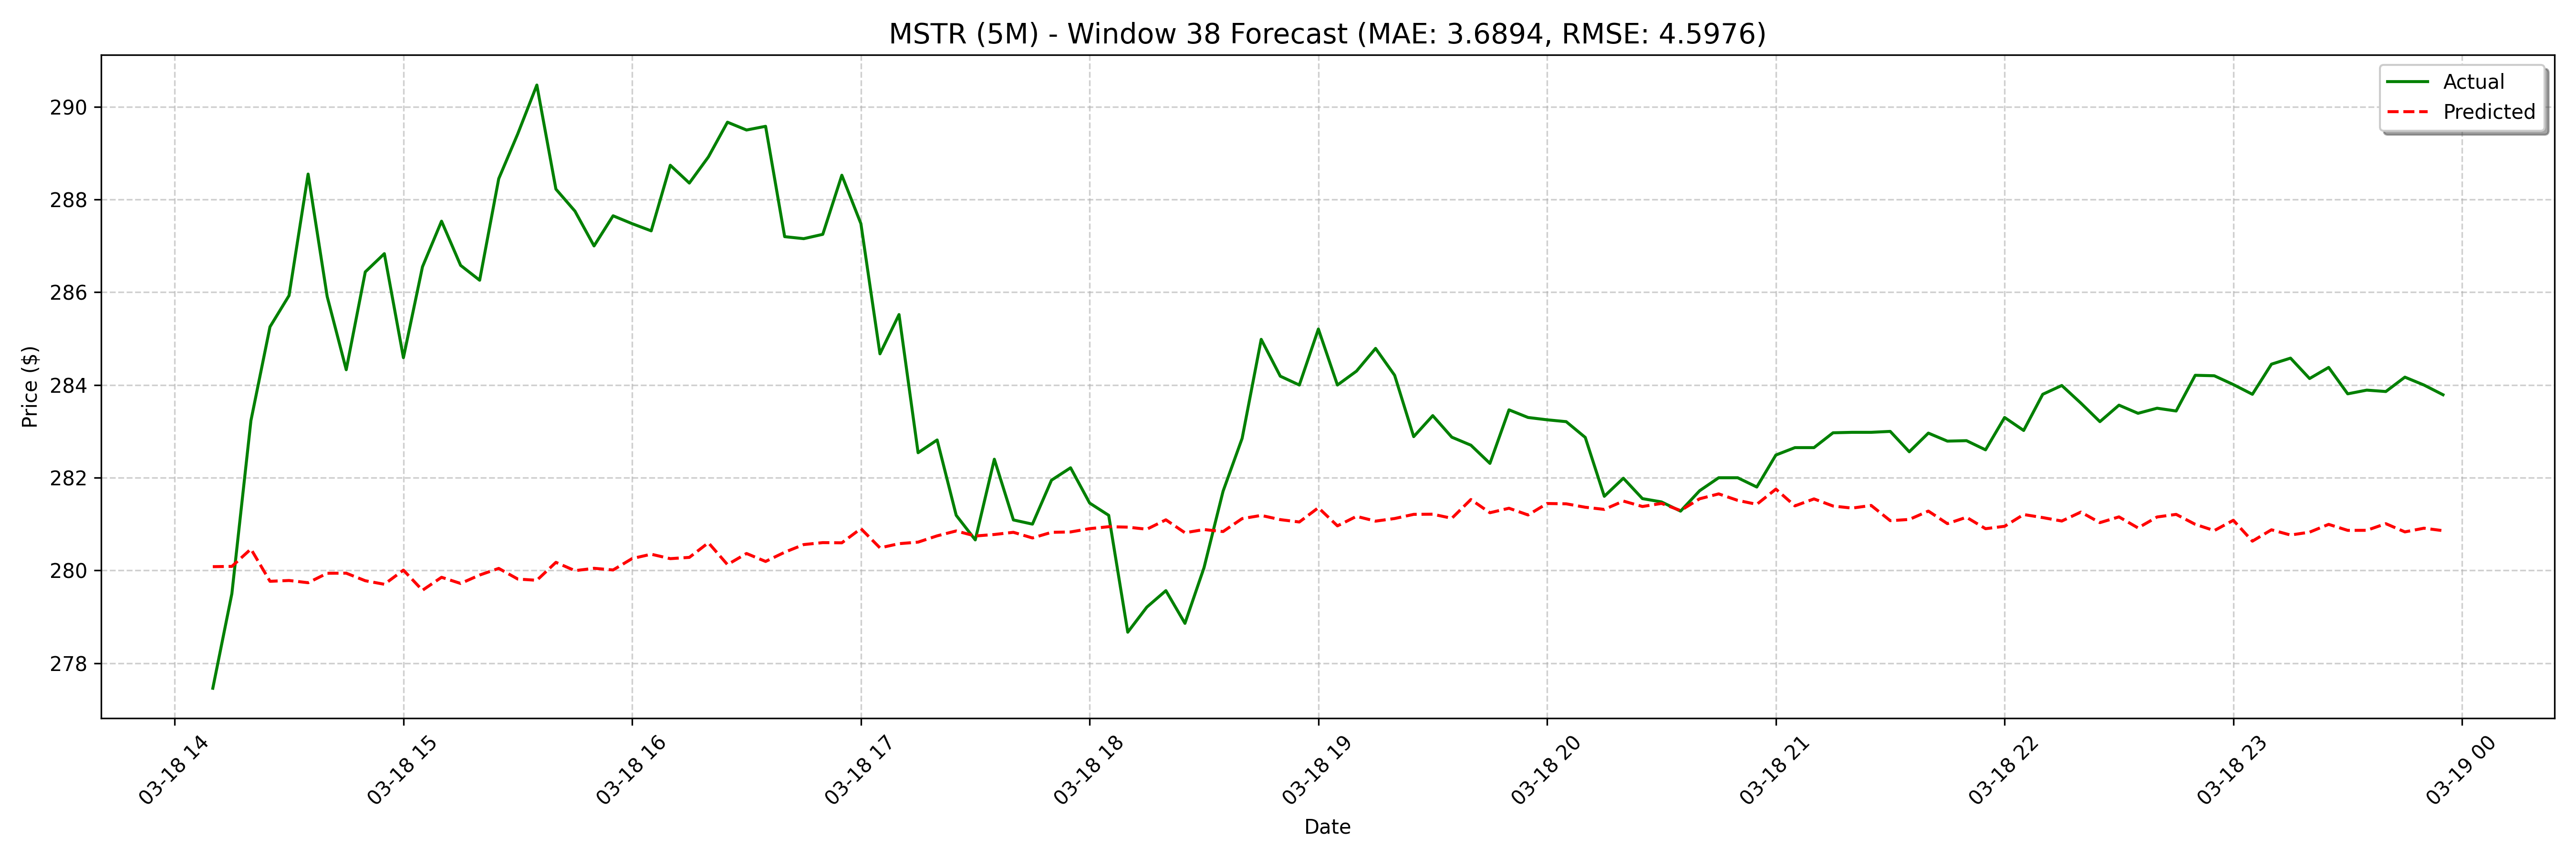

The table this chart was drawn from, first rows:
date, actual, forecast
2025-03-18 14:10:00, 277.5, 280.1
2025-03-18 14:15:00, 279.5, 280.1
2025-03-18 14:20:00, 283.2, 280.5
2025-03-18 14:25:00, 285.3, 279.8
2025-03-18 14:30:00, 285.9, 279.8
2025-03-18 14:35:00, 288.5, 279.7
2025-03-18 14:40:00, 285.9, 279.9
2025-03-18 14:45:00, 284.3, 279.9
2025-03-18 14:50:00, 286.4, 279.8
2025-03-18 14:55:00, 286.8, 279.7
2025-03-18 15:00:00, 284.6, 280
2025-03-18 15:05:00, 286.5, 279.6
2025-03-18 15:10:00, 287.5, 279.9
2025-03-18 15:15:00, 286.6, 279.7
2025-03-18 15:20:00, 286.3, 279.9
2025-03-18 15:25:00, 288.5, 280
2025-03-18 15:30:00, 289.4, 279.8
2025-03-18 15:35:00, 290.5, 279.8
2025-03-18 15:40:00, 288.2, 280.2
2025-03-18 15:45:00, 287.8, 280
2025-03-18 15:50:00, 287.0, 280
2025-03-18 15:55:00, 287.6, 280
2025-03-18 16:00:00, 287.5, 280.3
2025-03-18 16:05:00, 287.3, 280.4
2025-03-18 16:10:00, 288.7, 280.3
2025-03-18 16:15:00, 288.4, 280.3
2025-03-18 16:20:00, 288.9, 280.6
2025-03-18 16:25:00, 289.7, 280.1
2025-03-18 16:30:00, 289.5, 280.4
2025-03-18 16:35:00, 289.6, 280.2
2025-03-18 16:40:00, 287.2, 280.4
2025-03-18 16:45:00, 287.2, 280.6
2025-03-18 16:50:00, 287.2, 280.6
2025-03-18 16:55:00, 288.5, 280.6
2025-03-18 17:00:00, 287.5, 280.9
2025-03-18 17:05:00, 284.7, 280.5
2025-03-18 17:10:00, 285.5, 280.6
2025-03-18 17:15:00, 282.5, 280.6
2025-03-18 17:20:00, 282.8, 280.7
2025-03-18 17:25:00, 281.2, 280.9
2025-03-18 17:30:00, 280.7, 280.7
2025-03-18 17:35:00, 282.4, 280.8
2025-03-18 17:40:00, 281.1, 280.8
2025-03-18 17:45:00, 281.0, 280.7
2025-03-18 17:50:00, 281.9, 280.8
2025-03-18 17:55:00, 282.2, 280.8
2025-03-18 18:00:00, 281.5, 280.9
2025-03-18 18:05:00, 281.2, 280.9
2025-03-18 18:10:00, 278.7, 280.9
2025-03-18 18:15:00, 279.2, 280.9
2025-03-18 18:20:00, 279.6, 281.1
2025-03-18 18:25:00, 278.9, 280.8
2025-03-18 18:30:00, 280.1, 280.9
2025-03-18 18:35:00, 281.7, 280.8
2025-03-18 18:40:00, 282.8, 281.1
2025-03-18 18:45:00, 285, 281.2
2025-03-18 18:50:00, 284.2, 281.1
2025-03-18 18:55:00, 284.0, 281
2025-03-18 19:00:00, 285.2, 281.4
2025-03-18 19:05:00, 284.0, 281
... 68 more rows
